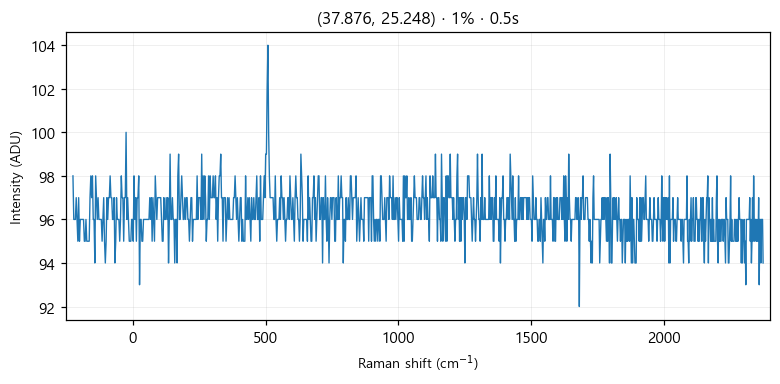

The table this chart was drawn from, first rows:
# laser_power_pct, 1
# exposure_time, 0.5
# laser_nm, 532
# mode, single
pixel_index, raman_shift_cm-1, wavelength_nm, intensity
0, -225.4, 525.7, 98.0
1, -222.4, 525.8, 96.0
2, -219.3, 525.9, 96.0
3, -216.2, 526, 96.0
4, -213.2, 526.1, 97.0
5, -210.1, 526.1, 96.0
6, -207, 526.2, 95.0
7, -204, 526.3, 97.0
8, -200.9, 526.4, 95.0
9, -197.8, 526.5, 96.0
10, -194.8, 526.6, 96.0
11, -191.7, 526.6, 96.0
12, -188.7, 526.7, 96.0
13, -185.6, 526.8, 96.0
14, -182.6, 526.9, 95.0
15, -179.5, 527, 95.0
16, -176.5, 527.1, 96.0
17, -173.4, 527.2, 95.0
18, -170.4, 527.2, 95.0
19, -167.3, 527.3, 95.0
20, -164.3, 527.4, 95.0
21, -161.2, 527.5, 97.0
22, -158.2, 527.6, 98.0
23, -155.1, 527.7, 97.0
24, -152.1, 527.8, 98.0
25, -149.1, 527.8, 96.0
26, -146, 527.9, 96.0
27, -143, 528, 94.0
28, -139.9, 528.1, 98.0
29, -136.9, 528.2, 97.0
30, -133.9, 528.3, 96.0
31, -130.8, 528.3, 97.0
32, -127.8, 528.4, 96.0
33, -124.8, 528.5, 96.0
34, -121.7, 528.6, 96.0
35, -118.7, 528.7, 96.0
36, -115.7, 528.8, 95.0
37, -112.7, 528.9, 96.0
38, -109.6, 528.9, 97.0
39, -106.6, 529, 95.0
40, -103.6, 529.1, 94.0
41, -100.6, 529.2, 95.0
42, -97.55, 529.3, 97.0
43, -94.53, 529.4, 96.0
44, -91.52, 529.4, 97.0
45, -88.5, 529.5, 97.0
46, -85.48, 529.6, 98.0
47, -82.47, 529.7, 97.0
48, -79.46, 529.8, 97.0
49, -76.44, 529.9, 96.0
50, -73.43, 530, 96.0
51, -70.42, 530, 97.0
52, -67.42, 530.1, 94.0
53, -64.41, 530.2, 95.0
54, -61.4, 530.3, 97.0
55, -58.4, 530.4, 96.0
... 968 more rows
